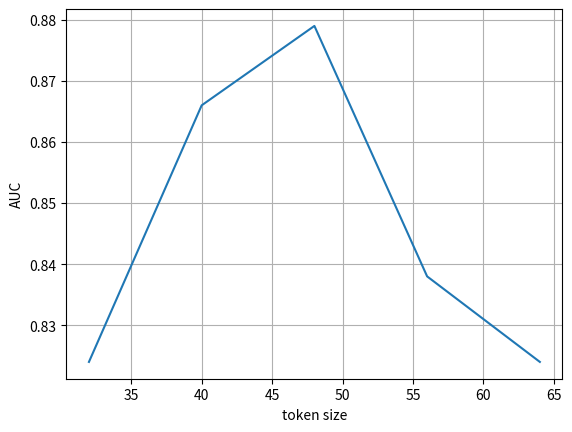

The matplotlib source for this figure:
import matplotlib.pyplot as plt
import numpy  as np

flg = 'token_draw'
if flg =='token_draw':
    blk = [32, 40, 48, 56, 64]
    auc = [0.824, 0.866, 0.879, 0.838,0.824]
    plt.plot(blk, auc)
    # plt.title('Comparison with different')
    plt.xlabel('token size')
    plt.ylabel('AUC')
    plt.grid()

if flg == 'rec_layers':
    pass

if flg == 'var_layers':
    pass

if flg == '':
    pass